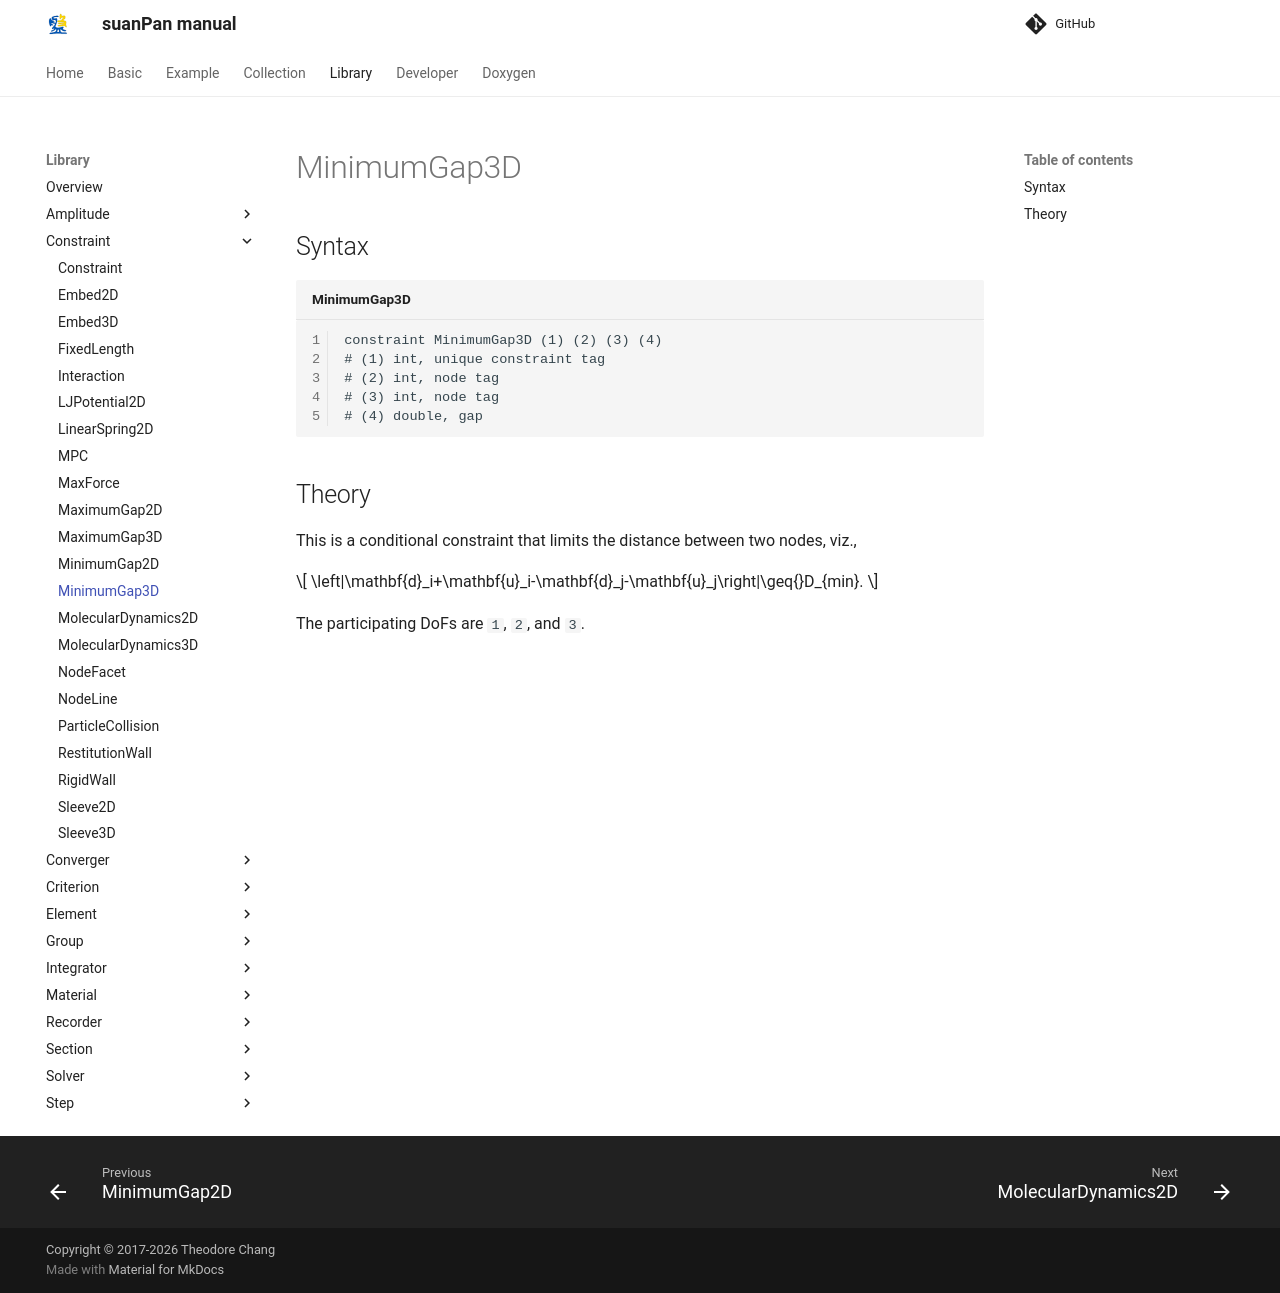

repository: TLCFEM/suanPan-manual · page: 4.4/Library/Constraint/MinimumGap3D/index.html · generator: mkdocs

# MinimumGap3D

## Syntax

```text title="MinimumGap3D"
constraint MinimumGap3D (1) (2) (3) (4)
# (1) int, unique constraint tag
# (2) int, node tag
# (3) int, node tag
# (4) double, gap
```

## Theory

This is a conditional constraint that limits the distance between two nodes, viz.,

$$
\left|\mathbf{d}_i+\mathbf{u}_i-\mathbf{d}_j-\mathbf{u}_j\right|\geq{}D_{min}.
$$

The participating DoFs are `1`, `2`, and `3`.
